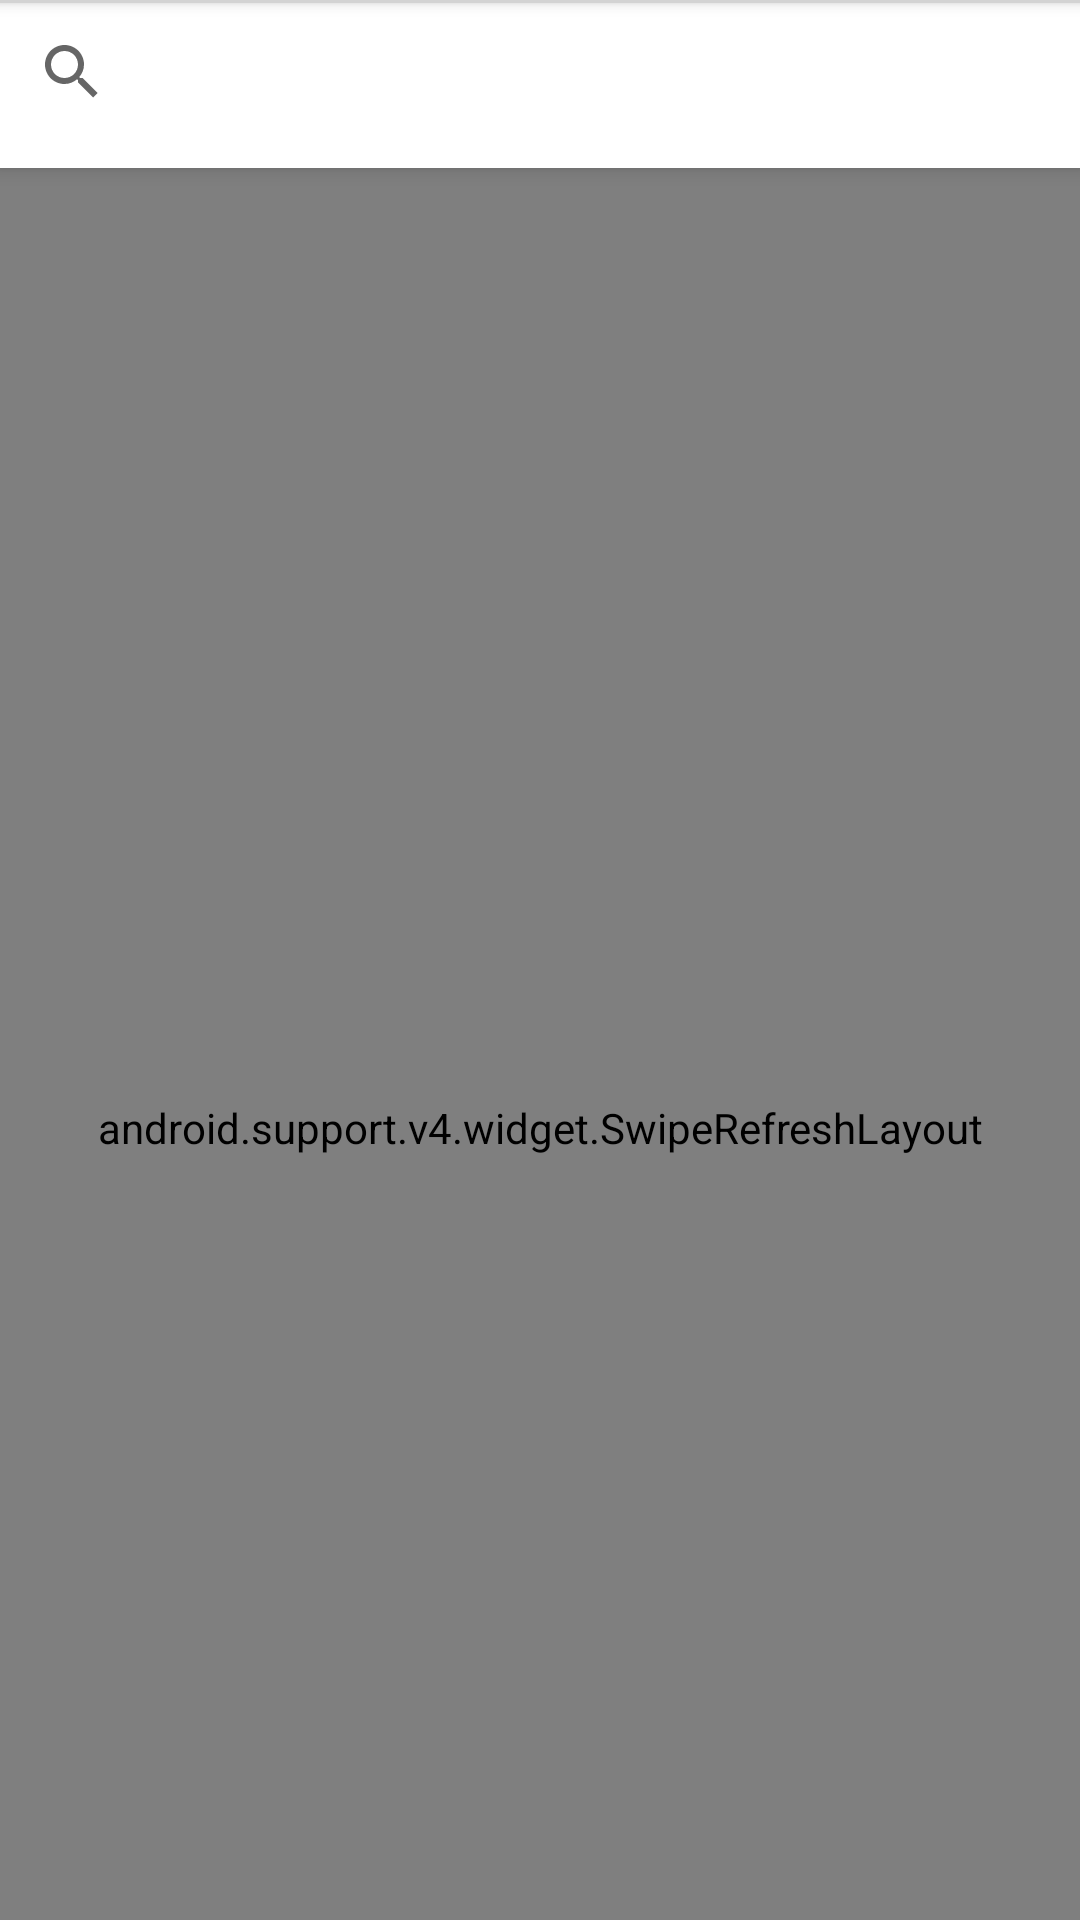

Reconstruct the res/layout file that produces this screen, plus the resources it refers to.
<!-- AndroidManifest.xml: application theme AppTheme -->
<!-- res/layout/activity_main.xml -->
<?xml version="1.0" encoding="utf-8"?>
<android.support.design.widget.CoordinatorLayout xmlns:android="http://schemas.android.com/apk/res/android"
    xmlns:app="http://schemas.android.com/apk/res-auto"
    android:layout_width="match_parent"
    android:layout_height="match_parent"
    android:fitsSystemWindows="true">


    <android.support.design.widget.AppBarLayout
    android:id="@+id/appbar"
    android:layout_width="match_parent"
    android:layout_height="wrap_content"
    android:background="@android:color/white"
    android:fitsSystemWindows="true">


    <android.support.design.widget.CollapsingToolbarLayout
    android:id="@+id/collapsing_toolbar"
    android:layout_width="match_parent"
    android:layout_height="match_parent"
    android:fitsSystemWindows="true"
    app:contentScrim="@android:color/white"
    app:expandedTitleMarginEnd="64dp"
    app:expandedTitleMarginStart="48dp"
    app:layout_scrollFlags="scroll|enterAlways">

    <android.support.v7.widget.Toolbar
    android:id="@+id/toolbar"
    android:layout_width="match_parent"
    android:layout_height="?attr/actionBarSize"
    android:theme="@style/ThemeOverlay.AppCompat.Dark.ActionBar" />

    <SearchView
        android:id="@+id/searchview"
        android:layout_width="match_parent"
        android:layout_height="wrap_content"
        android:layout_alignParentStart="true"
        android:layout_alignParentTop="true"
        app:layout_collapseMode="parallax"
        android:focusable="false"
        android:focusableInTouchMode="false"
        android:touchscreenBlocksFocus="true"
        >

    </SearchView>

    <View
        android:layout_width="fill_parent"
        android:layout_height="1dp"
        android:layout_below="@+id/searchview"
        android:background="@color/colorLightGrey"
        android:elevation="3dp" />

    </android.support.design.widget.CollapsingToolbarLayout>

    </android.support.design.widget.AppBarLayout>

    <android.support.v4.widget.SwipeRefreshLayout xmlns:android="http://schemas.android.com/apk/res/android"
        android:id="@+id/swipeContainer"
        android:layout_width="match_parent"
        android:layout_height="match_parent"
        app:layout_behavior="@string/appbar_scrolling_view_behavior"
        app:layout_scrollFlags="scroll|enterAlways">


        <android.support.v7.widget.RecyclerView
            android:id="@+id/movie_list"
            android:layout_width="match_parent"
            android:layout_height="match_parent"
            android:elevation="4dp">

        </android.support.v7.widget.RecyclerView>

    </android.support.v4.widget.SwipeRefreshLayout>

</android.support.design.widget.CoordinatorLayout>
<!-- resources referenced by this layout -->
<resources>
  <color name="colorLightGrey">#d3d3d3</color>
  <style name="AppTheme" parent="Theme.AppCompat.Light.NoActionBar">
          
          <item name="colorPrimary">@android:color/white</item>
          
          <item name="colorPrimaryDark">@color/colorGrey</item>
          <item name="colorAccent">@color/colorAccent</item>
      </style>
  <color name="colorGrey">#C0C0C0</color>
  <color name="colorAccent">#FF4081</color>
</resources>
